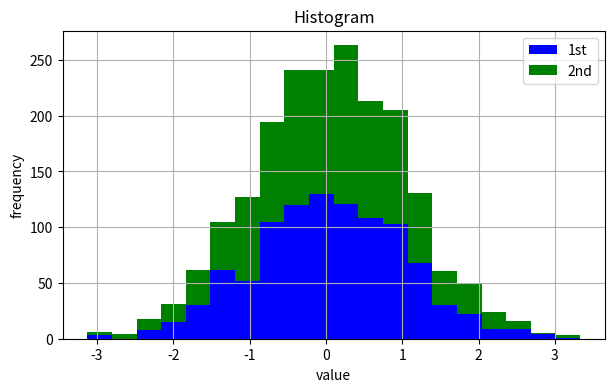

Write the Python code that produced this figure.
import numpy as np
import matplotlib as mpl
import matplotlib.pyplot as plt

np.random.seed(2000)
y = np.random.standard_normal((1000, 2))

plt.figure(figsize=(7, 4))
plt.hist(y, label=['1st', '2nd'], color=['b', 'g'], stacked=True, bins=20)

plt.grid(True) # 添加网格
plt.legend(loc=0)
plt.axis('tight') # 调整坐标宽度
plt.xlabel('value') # 设置x轴标签
plt.ylabel('frequency') # 设置x轴标签
plt.title('Histogram') # 设置图形标题
plt.show()
